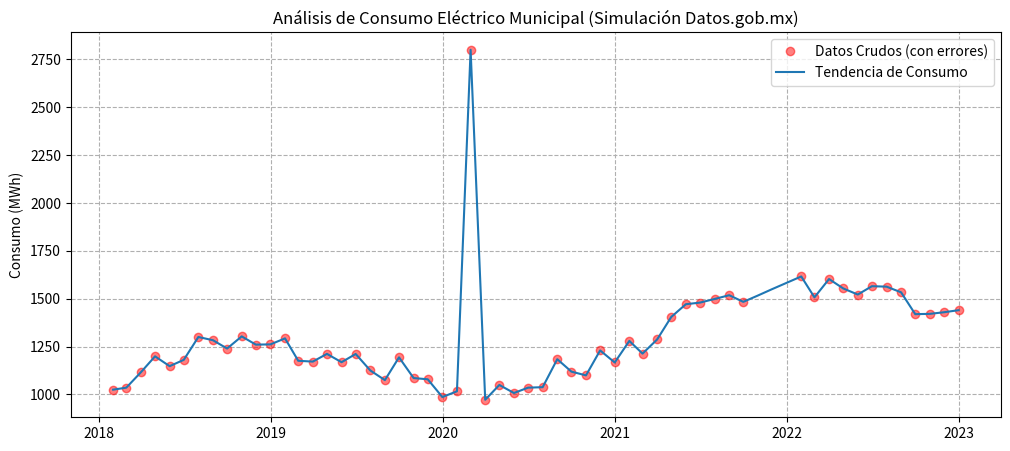
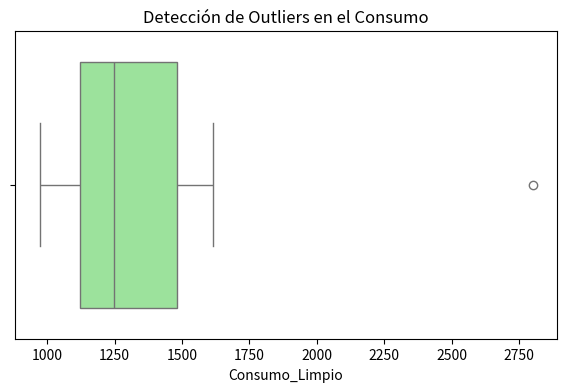

Python code for these plots, in order:
import pandas as pd
import matplotlib.pyplot as plt
import seaborn as sns
import numpy as np

# 1. Generación de Datos (Simulando Consumo Eléctrico Municipal de Datos.gob.mx)
np.random.seed(42)
# Rango de tiempo para el análisis (Serie de tiempo)
meses = pd.date_range(start='2018-01-01', periods=60, freq='ME')
# Señal: Crecimiento anual de consumo + variabilidad estacional (verano/invierno)
consumo_base = np.linspace(1000, 1500, 60) + np.sin(np.linspace(0, 10, 60)) * 200
ruido = np.random.normal(0, 50, 60)
lecturas = consumo_base + ruido

# INYECCIÓN DE ANOMALÍAS (Errores de reporte o saltos en el dataset)
lecturas[25] = 2800  # Error de captura (Duplicación de valor)
lecturas[45:48] = np.nan  # Valores nulos (Falta de reporte mensual)

df = pd.DataFrame({'Mes': meses, 'Consumo_MWh': lecturas})
df.set_index('Mes', inplace=True)

# Llenado de nulos para poder graficar (Interpolación)
df['Consumo_Limpio'] = df['Consumo_MWh'].interpolate()

# 2. Inspección Temporal
plt.figure(figsize=(12, 5))
plt.plot(df.index, df['Consumo_MWh'], 'ro', label='Datos Crudos (con errores)', alpha=0.5)
plt.plot(df.index, df['Consumo_Limpio'], label='Tendencia de Consumo', color='#1f77b4')
plt.title("Análisis de Consumo Eléctrico Municipal (Simulación Datos.gob.mx)")
plt.ylabel("Consumo (MWh)")
plt.grid(True, linestyle='--')
plt.legend()
plt.show()

# 3. Análisis de Distribución (Para detectar sesgos en el consumo)
plt.figure(figsize=(7, 4))
sns.boxplot(x=df['Consumo_Limpio'], color='lightgreen')
plt.title("Detección de Outliers en el Consumo")
plt.show()

# 4. Estadística Descriptiva
print("=== Perfil Estadístico del Consumo Energético ===")
print(df['Consumo_Limpio'].describe())
